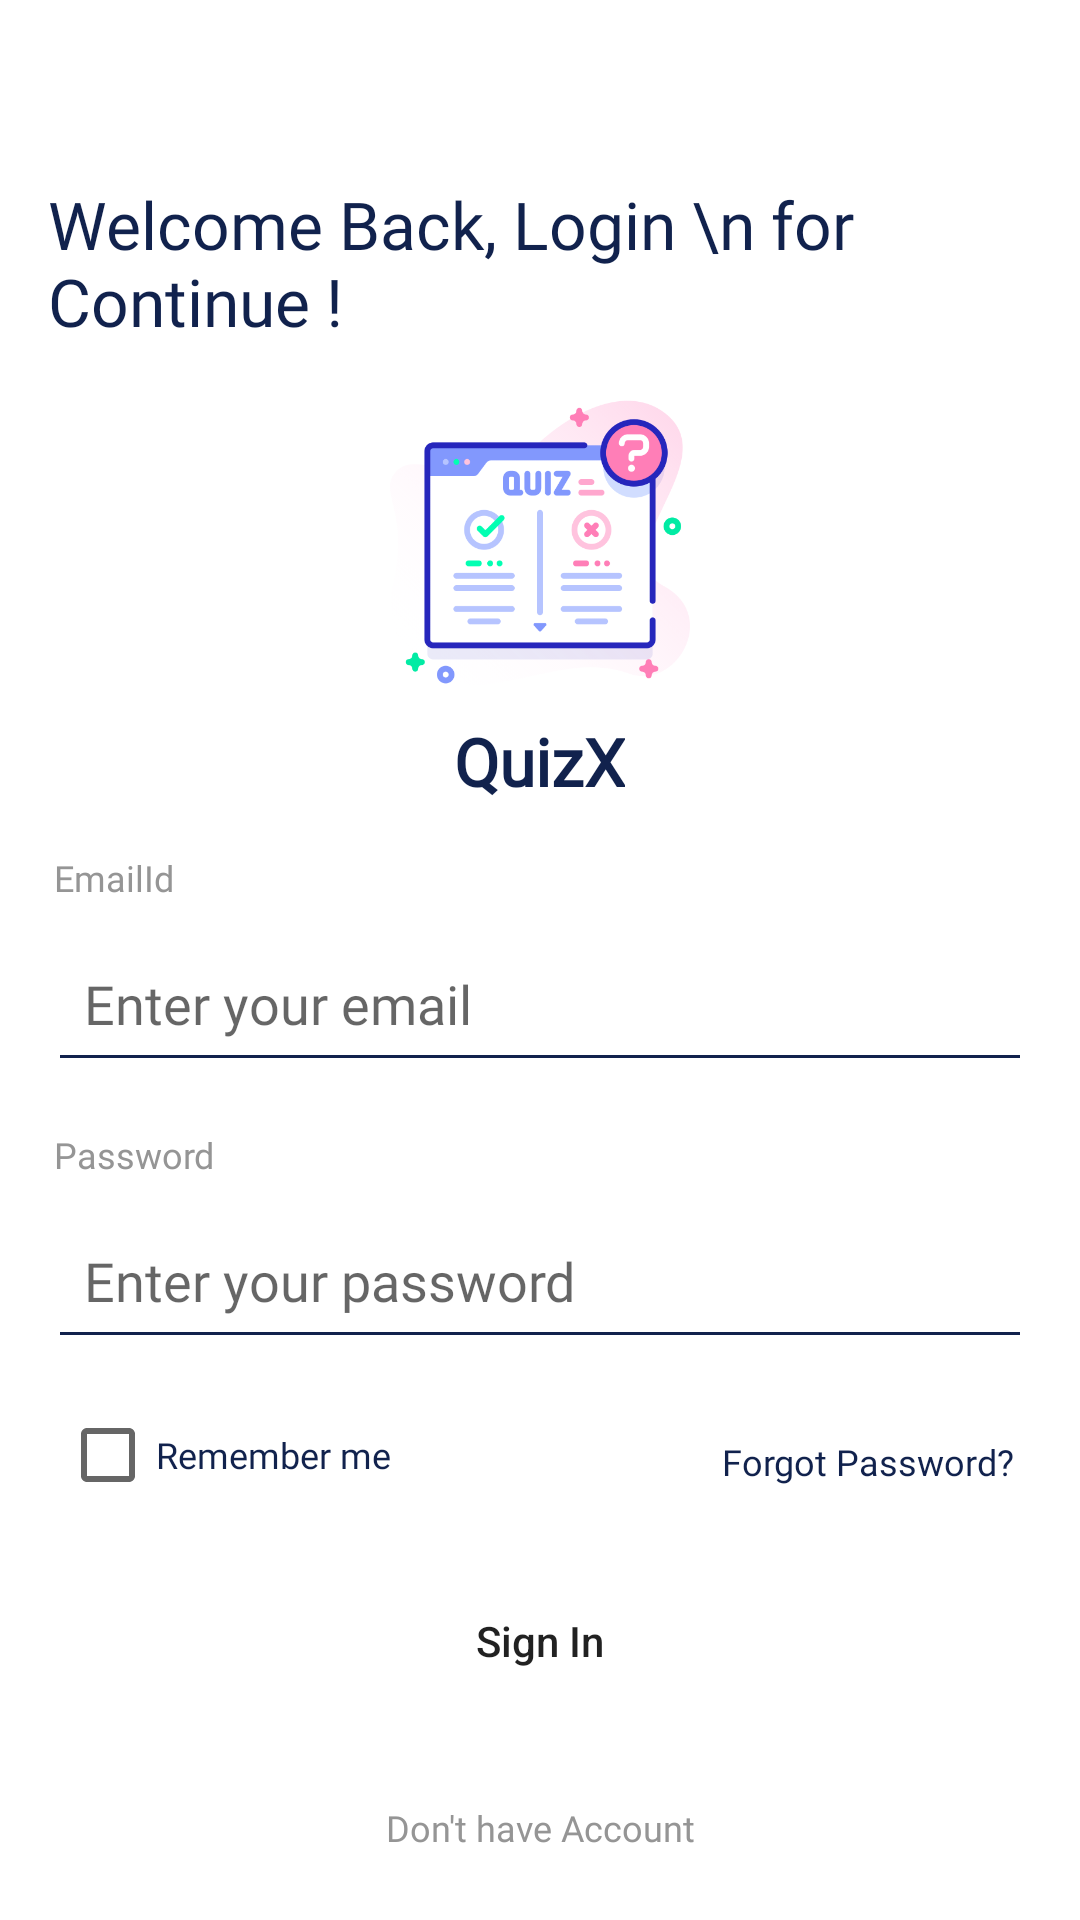

Android layout source for this screen:
<!-- AndroidManifest.xml: application theme Theme.QuizX -->
<!-- res/layout/activity_login.xml -->
<?xml version="1.0" encoding="utf-8"?>
<RelativeLayout xmlns:android="http://schemas.android.com/apk/res/android"
    xmlns:app="http://schemas.android.com/apk/res-auto"
    xmlns:tools="http://schemas.android.com/tools"
    android:layout_width="match_parent"
    android:layout_height="match_parent"
    tools:context=".LoginActivity">

    <TextView
        android:id="@+id/tv"
        android:layout_width="wrap_content"
        android:layout_height="wrap_content"
        android:layout_marginTop="60dp"
        android:textColor="@color/colorPrimary"
        android:textStyle="normal"
        android:textSize="22dp"
        android:layout_marginStart="16dp"
        android:fontFamily="@font/nuniti_bold"
        android:text="Welcome Back, Login \n for Continue !"/>

    <ImageView
        android:id="@+id/imageView"
        android:layout_width="100dp"
        android:layout_height="100dp"
        android:layout_below="@id/tv"
        android:src="@drawable/quiz"
        android:layout_centerHorizontal="true"
        android:layout_marginTop="16dp"/>

    <TextView
        android:id="@+id/appName"
        android:layout_width="wrap_content"
        android:layout_height="wrap_content"
        android:textSize="22dp"
        android:text="QuizX"
        android:fontFamily="@font/nuniti_bold"
        android:textStyle="bold"
        android:textColor="@color/colorPrimary"
        android:layout_below="@id/imageView"
        android:layout_centerHorizontal="true"
        android:layout_marginTop="8dp"/>

    <TextView
        android:id="@+id/emailTv"
        android:layout_width="wrap_content"
        android:layout_height="wrap_content"
        android:textColor="@color/gray02"
        android:text="EmailId"
        android:textSize="12dp"
        android:fontFamily="@font/nuniti_bold"
        android:layout_below="@id/appName"
        android:layout_marginStart="18sp"
        android:layout_marginTop="16dp"/>

    <EditText
        android:id="@+id/emailEt"
        android:layout_width="match_parent"
        android:layout_height="52dp"
        android:layout_marginStart="16dp"
        android:layout_marginEnd="16dp"
        android:layout_below="@id/emailTv"
        android:backgroundTint="@color/colorPrimary"
        android:textColor="@color/colorPrimary"
        android:fontFamily="@font/nunito_light"
        android:hint="Enter your email"
        android:padding="12dp"
        android:inputType="textEmailAddress"
        android:layout_marginTop="8dp"/>

    <TextView
        android:id="@+id/passTv"
        android:layout_width="wrap_content"
        android:layout_height="wrap_content"
        android:textColor="@color/gray02"
        android:text="Password"
        android:textSize="12dp"
        android:fontFamily="@font/nuniti_bold"
        android:layout_below="@id/emailEt"
        android:layout_marginStart="18sp"
        android:layout_marginTop="16dp"/>


    <EditText
        android:id="@+id/passwordEt"
        android:layout_width="match_parent"
        android:layout_height="52dp"
        android:layout_marginStart="16dp"
        android:layout_marginEnd="16dp"
        android:layout_below="@id/passTv"
        android:inputType="textPassword"
        android:backgroundTint="@color/colorPrimary"
        android:textColor="@color/colorPrimary"
        android:fontFamily="@font/nunito_light"
        android:hint="Enter your password"
        android:padding="12dp"
        android:layout_marginTop="8dp"/>

    <CheckBox
        android:id="@+id/rememberMe"
        android:layout_width="wrap_content"
        android:layout_height="wrap_content"
        android:text="Remember me"
        android:textSize="12dp"
        android:fontFamily="@font/nunito_light"
        android:layout_below="@id/passwordEt"
        android:layout_marginStart="20dp"
        android:layout_marginTop="8dp"
        android:textColor="@color/colorPrimary"/>

    <TextView
        android:id="@+id/forgotPasswordTv"
        android:layout_width="wrap_content"
        android:layout_height="wrap_content"
        android:textColor="@color/colorPrimary"
        android:textSize="12dp"
        android:text="Forgot Password?"
        android:fontFamily="@font/nunito_light"
        android:layout_below="@id/passwordEt"
        android:layout_marginTop="26dp"
        android:layout_alignParentEnd="true"
        android:layout_marginEnd="22dp"/>

    <LinearLayout
        android:id="@+id/signInLl"
        android:layout_width="match_parent"
        android:layout_height="wrap_content"
        android:layout_below="@id/rememberMe"
        android:layout_marginTop="12dp"
        android:layout_marginStart="16dp"
        android:gravity="center"
        android:orientation="horizontal"
        android:layout_marginEnd="16dp">

        <Button
            android:id="@+id/signInBtn"
            android:layout_width="match_parent"
            android:layout_height="52dp"
            android:text="Sign In"
            android:textAllCaps="false"
            android:visibility="visible"
            android:background="@drawable/button_background"/>

        <ProgressBar
            android:id="@+id/progressBar"
            android:layout_width="wrap_content"
            android:layout_height="wrap_content"
            android:visibility="gone"/>

    </LinearLayout>

    <TextView
        android:id="@+id/noAccountTv"
        android:layout_width="match_parent"
        android:layout_height="wrap_content"
        android:textColor="@color/gray02"
        android:text="Don't have Account"
        android:textSize="12dp"
        android:padding="12dp"
        android:layout_centerHorizontal="true"
        android:fontFamily="@font/nuniti_bold"
        android:layout_below="@id/signInLl"
        android:layout_marginStart="36dp"
        android:layout_marginEnd="36dp"
        android:textAlignment="center"
        android:layout_marginTop="16dp"/>

    <Button
        android:id="@+id/createAccountBtn"
        android:layout_width="match_parent"
        android:layout_height="52dp"
        android:text="Create Account"
        android:textAllCaps="false"
        android:background="@drawable/button_transparent_bg"
        android:layout_marginStart="16dp"
        android:layout_marginEnd="16dp"
        android:textColor="@color/colorPrimary"
        android:layout_below="@id/noAccountTv"
        android:layout_marginTop="12dp"/>


</RelativeLayout>
<!-- resources referenced by this layout -->
<resources>
  <color name="colorPrimary">#11224D</color>
  <color name="gray02">#959595</color>
  <!-- drawable button_transparent_bg (drawable) -->
  <?xml version="1.0" encoding="utf-8"?>
  <shape android:shape="rectangle" xmlns:android="http://schemas.android.com/apk/res/android">
  
      <solid android:color="@android:color/transparent"/>
      <stroke android:width="1dp"
          android:color="@color/colorPrimary"/>
  
      <corners android:radius="30dp"/>
  
  </shape>
  <!-- drawable quiz: png bitmap (drawable, 43513 bytes) -->
  <style name="Theme.QuizX" parent="Theme.MaterialComponents.DayNight.NoActionBar">
          
          <item name="colorPrimary">@color/colorPrimary</item>
          <item name="colorPrimaryVariant">@color/colorPrimary</item>
          <item name="colorOnPrimary">@color/white</item>
          
          <item name="colorSecondary">@color/colorPrimary</item>
          <item name="colorSecondaryVariant">@color/colorPrimary</item>
          <item name="colorOnSecondary">@color/black</item>
          
          <item name="android:statusBarColor">?attr/colorPrimaryVariant</item>
          
      </style>
  <color name="white">#FFFFFFFF</color>
  <color name="black">#FF000000</color>
</resources>
